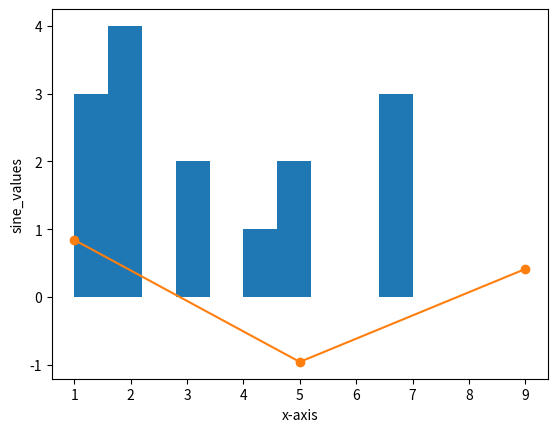

Reproduce this figure in Python.
import numpy as np
import matplotlib.pyplot as plt
import math
plt.hist([1,1, 1, 2, 2, 2, 2, 3, 3,4,5,5,7,7,7])
print(plt.show())
arr = np.array ([1,2,3,4,5,6,7,8,9,10,11,12]).reshape(3,4)
print(arr)
sine_value = [math.sin(i) for i in arr[:,0]]
plt.plot(arr[:,0], sine_value, marker='o')
plt.xlabel('x-axis')
plt.ylabel('sine_values')
print(plt.show())